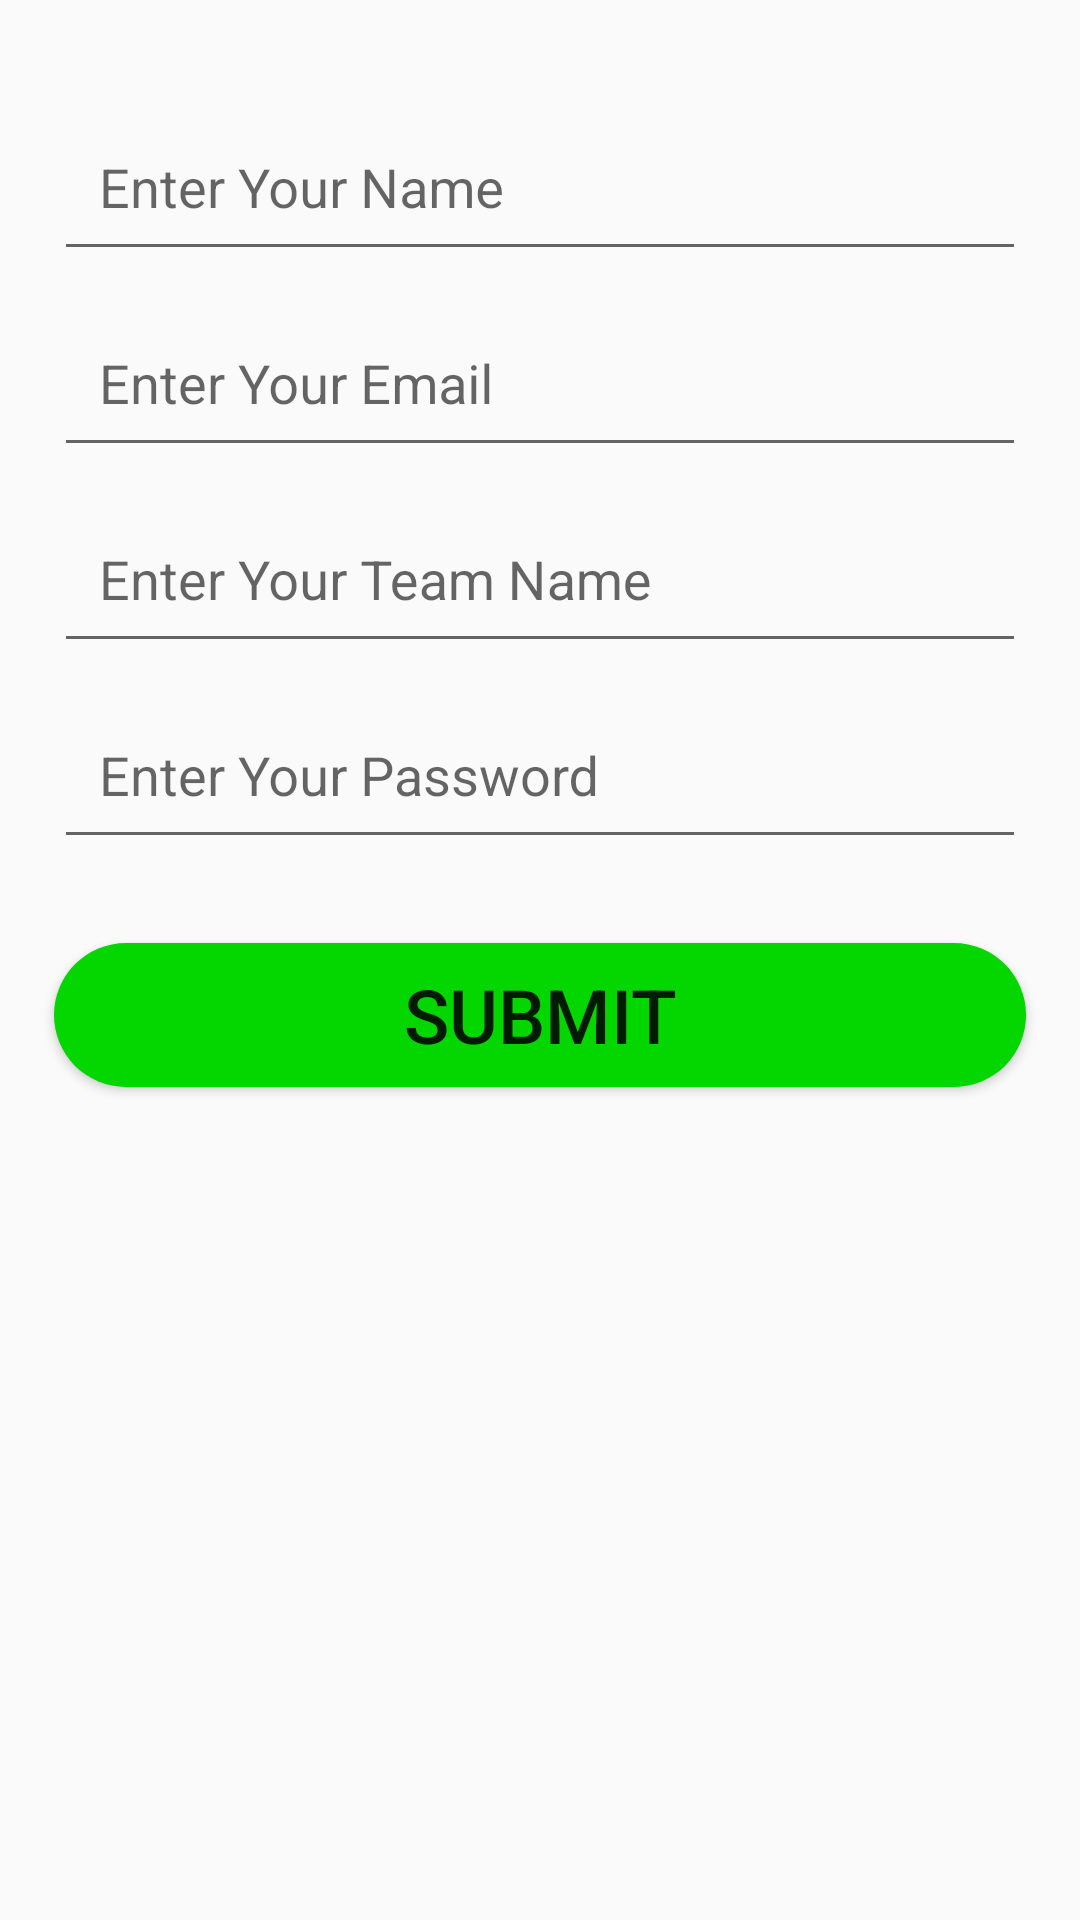

Write the Android layout XML for this screen, with the resource values it uses.
<!-- AndroidManifest.xml: application theme AppTheme -->
<!-- res/layout/activity_sign_up.xml -->
<?xml version="1.0" encoding="utf-8"?>
<LinearLayout xmlns:android="http://schemas.android.com/apk/res/android"
    xmlns:app="http://schemas.android.com/apk/res-auto"
    xmlns:tools="http://schemas.android.com/tools"
    android:layout_width="match_parent"
    android:layout_height="match_parent"
    tools:context="com.gadhvi.extcpl.SignUp"
    android:orientation="vertical">
    <android.support.design.widget.TextInputLayout
        android:layout_width="match_parent"
        android:layout_height="wrap_content"
        android:layout_marginTop="25dp">
<EditText
    android:id="@+id/name_s"
    android:layout_width="match_parent"
    android:layout_height="wrap_content"
    android:padding="15dp"
    android:layout_marginLeft="18dp"
    android:layout_marginRight="18dp"
    android:layout_marginTop="30dp"
    android:hint="Enter Your Name"/>
    </android.support.design.widget.TextInputLayout>

    <android.support.design.widget.TextInputLayout
        android:layout_width="match_parent"
        android:layout_height="wrap_content">
    <EditText
        android:id="@+id/email_s"
        android:layout_width="match_parent"
        android:layout_height="wrap_content"
        android:padding="15dp"
        android:layout_marginTop="15dp"
        android:layout_marginLeft="18dp"
        android:layout_marginRight="18dp"
        android:hint="Enter Your Email"/>
    </android.support.design.widget.TextInputLayout>

    <android.support.design.widget.TextInputLayout
        android:layout_width="match_parent"
        android:layout_height="wrap_content">
    <EditText
        android:id="@+id/teamname_s"
        android:layout_width="match_parent"
        android:layout_height="wrap_content"
        android:padding="15dp"
        android:layout_marginTop="15dp"
        android:layout_marginRight="18dp"
        android:layout_marginLeft="18dp"
        android:hint="Enter Your Team Name"/>
    </android.support.design.widget.TextInputLayout>

    <android.support.design.widget.TextInputLayout
        android:layout_width="match_parent"
        android:layout_height="wrap_content">

    <EditText
        android:id="@+id/password_s"
        android:layout_width="match_parent"
        android:layout_height="wrap_content"
        android:padding="15dp"
        android:layout_marginTop="15dp"
        android:layout_marginRight="18dp"
        android:layout_marginLeft="18dp"
        android:hint="Enter Your Password"/>
    </android.support.design.widget.TextInputLayout>

    <Button
     android:id="@+id/submit_s"
     android:layout_width="match_parent"
     android:layout_height="wrap_content"
     android:background="@drawable/shape2"
     android:textSize="25dp"
     android:layout_marginTop="28dp"
     android:layout_marginRight="18dp"
     android:layout_marginLeft="18dp"
     android:text="Submit"/>
</LinearLayout>
<!-- resources referenced by this layout -->
<resources>
  <!-- drawable shape2 (drawable) -->
  <?xml version="1.0" encoding="utf-8"?>
  <shape
      xmlns:android="http://schemas.android.com/apk/res/android">
  <corners
      android:radius="50dp"/>
      <solid
          android:color="#04d600"/>
  </shape>
  <style name="AppTheme" parent="Theme.AppCompat.Light.DarkActionBar">
          
          <item name="colorPrimary">@color/colorPrimary</item>
          <item name="colorPrimaryDark">@color/colorPrimaryDark</item>
          <item name="colorAccent">@color/colorAccent</item>
      </style>
  <color name="colorPrimary">#d2cfd6</color>
  <color name="colorPrimaryDark">#b8b4bf</color>
  <color name="colorAccent">#FF4081</color>
</resources>
